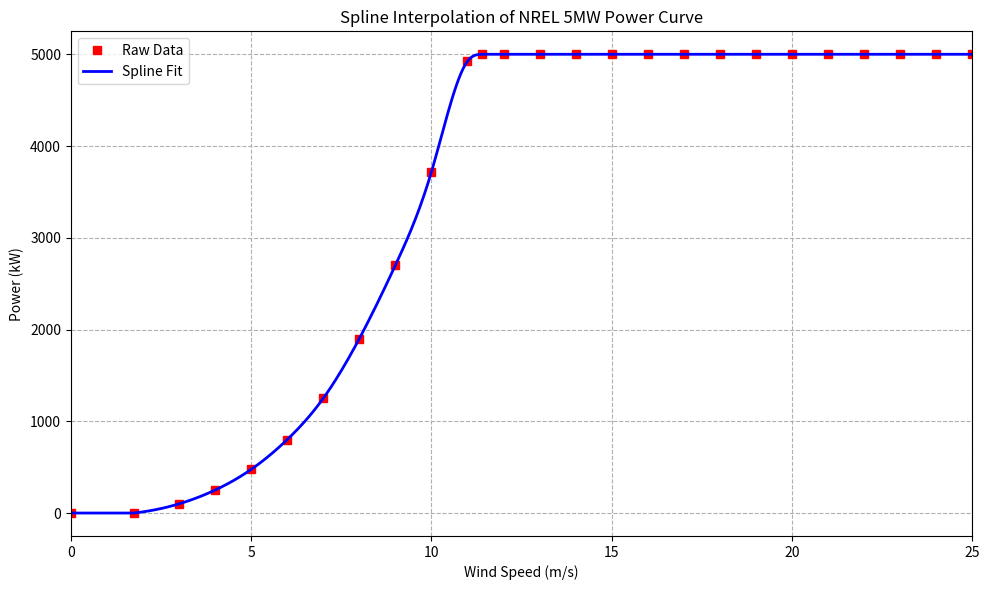
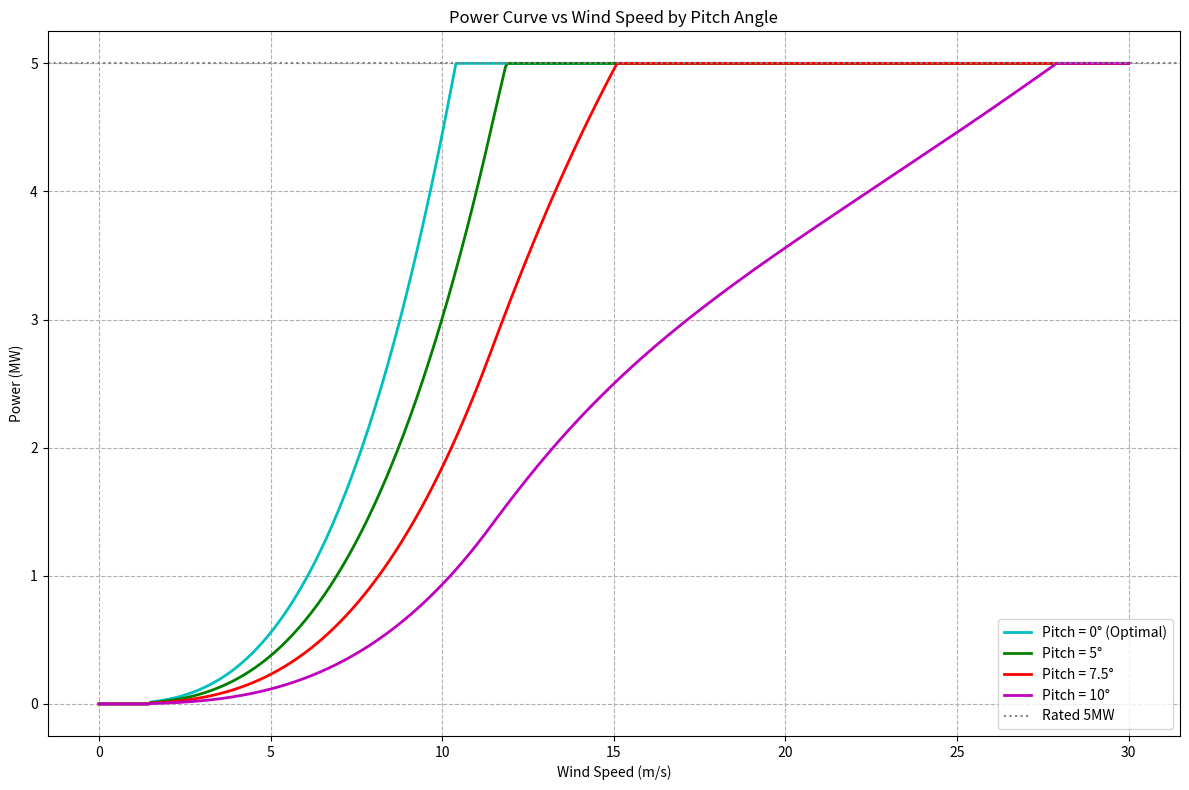
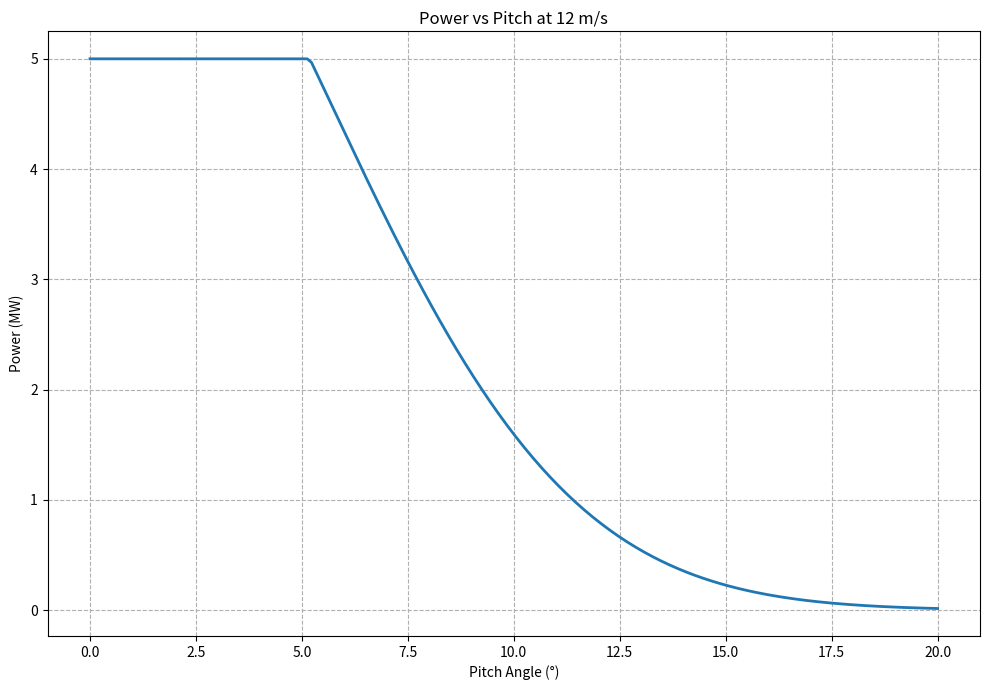
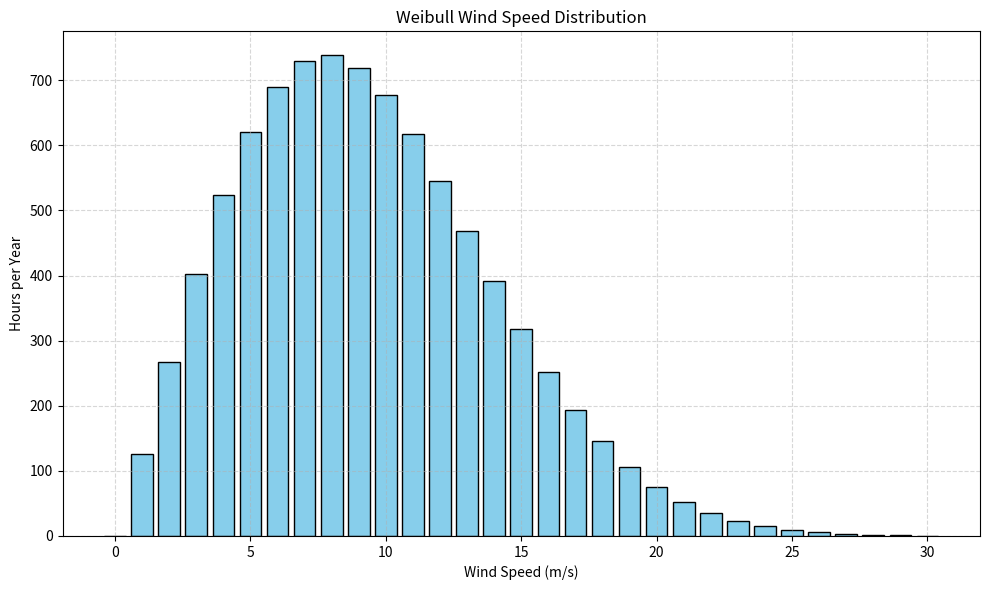
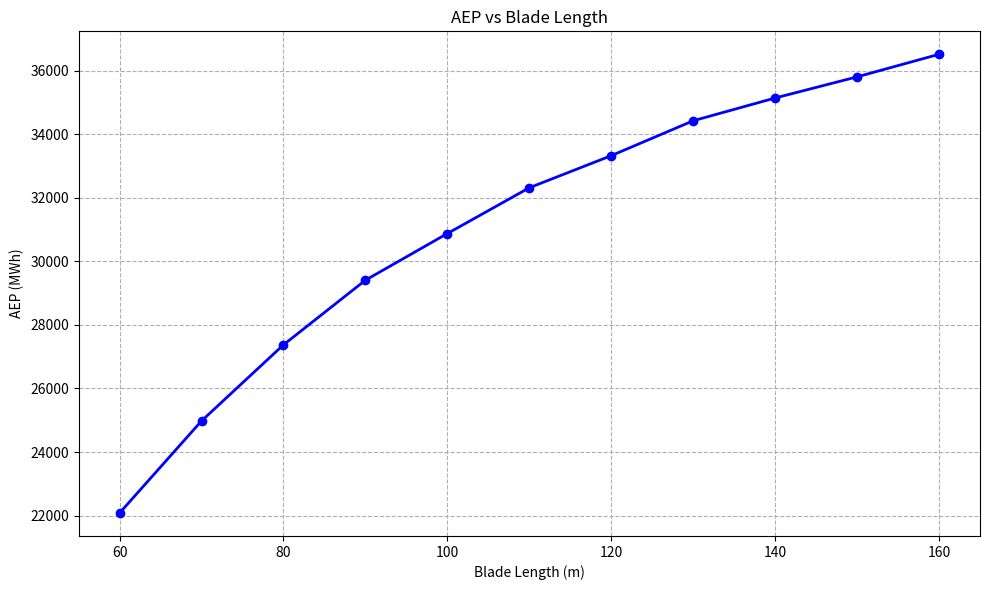

Here is the Python script that generated these plots, in order:
import numpy as np
import matplotlib.pyplot as plt
import math
from scipy import interpolate  # Full interpolate module for splrep/splev

# --------------------------------------------- SECTION 1 — WIND DISTRIBUTION (Weibull) ---------------------------------------------

WEIBULL_A = 10.566
WEIBULL_K = 2.113
MAX_WIND_SPEED = 30
CUT_OUT_SPEED = 30.0
CUT_IN_SPEED = 1.5  # Approx. friction-break threshold

def get_wind_distribution(A, k, max_v=MAX_WIND_SPEED):
    """Return hourly wind distribution using a Weibull PDF."""
    hours_in_year = 365 * 24
    v = np.arange(0, max_v + 1)

    # Weibull PDF
    pdf = (k / A) * (v / A)**(k - 1) * np.exp(-(v / A)**k)

    # Normalised probability across integer wind bins
    prob_v = pdf / np.sum(pdf)
    hours_v = prob_v * hours_in_year
    return hours_v, v


# --------------------------------------------- SECTION 2 — SPLINE INTERPOLATION MODEL ---------------------------------------------

# NREL 5MW raw curve data (kW)
BASE_POWER_CURVE_DATA = np.array([
    (0.0, 0), (1.75, 0),
    (3,100),(4,250),(5,475),(6,800),(7,1250),
    (8,1900),(9,2700),(10,3717),(11,4924),
    (11.4,5000),(12,5000),(13,5000),(14,5000),
    (15,5000),(16,5000),(17,5000),(18,5000),
    (19,5000),(20,5000),(21,5000),(22,5000),
    (23,5000),(24,5000),(25,5000),
])

GENERATOR_LIMIT_W = 5_000_000.0
GENERATOR_LIMIT_KW = 5000.0
BASE_BLADE_LENGTH = 61.5

# Extract wind & power arrays for convenience
v_data_base_nrel = BASE_POWER_CURVE_DATA[:, 0]
p_data_kw_base_nrel = BASE_POWER_CURVE_DATA[:, 1]

def get_nrel_base_power_spline_fn():
    """
    Create a spline interpolation of the NREL 5MW curve.
    s=0 forces exact fit through all data points.
    """

    # Spline representation (tck)
    tck = interpolate.splrep(v_data_base_nrel, p_data_kw_base_nrel, s=0)

    def power_fn(v):
        """Evaluate spline at wind speed v (kW). Clipped to physical limits."""
        p_val = interpolate.splev(v, tck, der=0)
        return np.clip(p_val, 0.0, GENERATOR_LIMIT_KW)

    return power_fn

base_nrel_spline_power_kw = get_nrel_base_power_spline_fn()


# --------------------------------------------- SECTION 3 — CP-BASED AERODYNAMIC MODEL ---------------------------------------------

RHO = 1.225
U_RATED = 11.4

# Calibrate Cp so the reference turbine reaches 5MW at rated wind speed
A_base = math.pi * BASE_BLADE_LENGTH**2
CP_CALIBRATED = min(GENERATOR_LIMIT_W / (0.5 * RHO * A_base * U_RATED**3), 0.593)

# Mechanical/electrical efficiencies
GEARBOX_EFF = 0.98
GENERATOR_EFF = 0.96
POWER_EFF = GEARBOX_EFF * GENERATOR_EFF

# Typical TSR & pitch mapping constants
LAMBDA_OPT = 7.5
TSR_SIGMA = 0.5 * LAMBDA_OPT       # Width of TSR efficiency curve
PITCH_SCALE_DEG = 8.0             # Pitch sensitivity factor

def compute_cp(v, L, beta_deg=0.0, rotor_angle_deg=0.0,
               cp_max=CP_CALIBRATED, lambda_opt=LAMBDA_OPT):
    """
    Compute power coefficient Cp using pitch, TSR and rotor misalignment effects.
    Designed to remain simple but physically meaningful.
    """

    # ---- Pitch penalty term (Gaussian decay) ----
    beta = abs(beta_deg)
    cp_pitch = np.exp(-(beta / PITCH_SCALE_DEG)**2)

    # ---- TSR handling (constant below rated, reducing above) ----
    if v <= U_RATED:
        lambda_eff = lambda_opt
    else:
        lambda_eff = lambda_opt * (U_RATED / v)

    # TSR-dependent efficiency (Gaussian peak around optimum TSR)
    cp_tsr = np.exp(-((lambda_eff - lambda_opt) / TSR_SIGMA)**2)

    # ---- Rotor misalignment effect (cos^3 law) ----
    phi_rad = np.radians(rotor_angle_deg)
    cos3 = max(0, np.cos(phi_rad)**3)

    # ---- Combined Cp ----
    Cp = cp_max * cp_pitch * cp_tsr * cos3
    return max(0.0, min(Cp, cp_max))


# ---------------------------------------------------- SECTION 4 — POWER CURVE GENERATION ----------------------------------------------------

def make_scaled_power_curve_from_spline(L, base_spline_kw_fn, beta_deg=0.0, rotor_angle_deg=0.0):
    """
    Build a full power curve function combining:
      1) Spline-based NREL curve
      2) Area scaling from blade length
      3) Cp-based aerodynamic pitch losses
    """

    A = math.pi * L**2

    def power_fn(v):
        # Cut-in & cut-out behaviour
        if v < CUT_IN_SPEED or v > CUT_OUT_SPEED:
            return 0.0

        # Base spline power (kW → W)
        base_power_W = base_spline_kw_fn(v) * 1000.0

        # Scale by rotor area ratio
        scaled_power_W = base_power_W * (L / BASE_BLADE_LENGTH)**2

        # Aerodynamic model (Cp)
        Cp = compute_cp(v, L, beta_deg=beta_deg, rotor_angle_deg=rotor_angle_deg)
        p_aero = 0.5 * RHO * A * v**3 * Cp
        p_elec = p_aero * POWER_EFF

        # Limit to generator rating
        return min(max(0.0, p_elec), GENERATOR_LIMIT_W)

    return power_fn


# --------------------------------------------- SECTION 5 — AEP CALCULATION ---------------------------------------------

def calculate_aep(power_curve_fn, wind_dist_hours):
    """Integrate power curve over yearly wind-speed probability (MWh)."""
    total = 0.0
    for v in range(1, len(wind_dist_hours)):
        total += float(power_curve_fn(v)) * wind_dist_hours[v]
    return total / 1e6  # Convert Wh → MWh


# --------------------------------------------- SECTION 6 — MAIN ANALYSIS + PLOTS ---------------------------------------------

if __name__ == "__main__":

    # Weibull input distribution
    wind_dist, v_wind = get_wind_distribution(WEIBULL_A, WEIBULL_K)

    representative_L = 72.8
    v_plot_detailed = np.linspace(0, 30, 500)

    # ---------- PLOT 1 — Validate Spline Fit ----------
    v_smooth_fit = np.linspace(0, 30, 500)
    p_smooth_fit = base_nrel_spline_power_kw(v_smooth_fit)

    plt.figure(figsize=(10, 6))
    plt.plot(v_data_base_nrel, p_data_kw_base_nrel, "rs", label="Raw Data")
    plt.plot(v_smooth_fit, p_smooth_fit, "b-", lw=2, label="Spline Fit")
    plt.title("Spline Interpolation of NREL 5MW Power Curve")
    plt.xlabel("Wind Speed (m/s)")
    plt.ylabel("Power (kW)")
    plt.grid(True, linestyle='--')
    plt.xlim(0, 25)
    plt.legend()
    plt.tight_layout()
    plt.show()

    # ---------- PLOT 2 — Power Curve vs Pitch ----------
    plt.figure(figsize=(12, 8))
    pitch_angles = [0, 5, 7.5, 10]
    colors = ['c', 'g', 'r', 'm']

    for i, beta in enumerate(pitch_angles):
        power_fn = make_scaled_power_curve_from_spline(
            representative_L, base_nrel_spline_power_kw, beta_deg=beta
        )
        p_mw = np.array([power_fn(v) for v in v_plot_detailed]) / 1e6
        plt.plot(v_plot_detailed, p_mw, color=colors[i], lw=2,
                 label=f"Pitch = {beta}°" + (" (Optimal)" if beta == 0 else ""))

    plt.axhline(GENERATOR_LIMIT_W/1e6, linestyle=':', color='gray', label="Rated 5MW")
    plt.title("Power Curve vs Wind Speed by Pitch Angle")
    plt.xlabel("Wind Speed (m/s)")
    plt.ylabel("Power (MW)")
    plt.grid(True, linestyle='--')
    plt.legend()
    plt.tight_layout()
    plt.show()

    # ---------- AEP Example ----------
    power_fn_L = make_scaled_power_curve_from_spline(72.8, base_nrel_spline_power_kw, beta_deg=0.0)
    aep = float(calculate_aep(power_fn_L, wind_dist))

    print("\nAnnual Energy Production:", aep, "MWh")
    print("Annual Profit (£):", aep * 0.2635 * 1000)

    blade_lengths_to_test = np.arange(60, 161, 10)
    print("\nAEP vs Blade Length:")
    for L in blade_lengths_to_test:
        power_fn_L = make_scaled_power_curve_from_spline(L, base_nrel_spline_power_kw, beta_deg=0.0)
        aep = float(calculate_aep(power_fn_L, wind_dist))
        print(f"{L:6.1f} m -> {aep:,.0f} MWh")

# ---------- PLOT 3 — Power vs Pitch at Rated Speed ----------
pitch_range = np.linspace(0, 20, 200)
v_test = 12
L = 72.8

power_values = []
for beta in pitch_range:
    P = make_scaled_power_curve_from_spline(
        L, base_nrel_spline_power_kw, beta_deg=beta
    )(v_test)
    power_values.append(P / 1e6)

plt.figure(figsize=(10, 7))
plt.plot(pitch_range, power_values, lw=2)
plt.xlabel("Pitch Angle (°)")
plt.ylabel("Power (MW)")
plt.title(f"Power vs Pitch at {v_test} m/s")
plt.grid(True, linestyle='--')
plt.tight_layout()
plt.show()

# ---------- PLOT — Weibull Distribution ----------
plt.figure(figsize=(10, 6))
plt.bar(v_wind, wind_dist, width=0.8, color='skyblue', edgecolor='black')
plt.title("Weibull Wind Speed Distribution")
plt.xlabel("Wind Speed (m/s)")
plt.ylabel("Hours per Year")
plt.grid(True, linestyle='--', alpha=0.5)
plt.tight_layout()
plt.show()

# ---------- PLOT — AEP vs Blade Length ----------
aep_values = []
for L in blade_lengths_to_test:
    aep_values.append(calculate_aep(
        make_scaled_power_curve_from_spline(L, base_nrel_spline_power_kw),
        wind_dist
    ))

plt.figure(figsize=(10, 6))
plt.plot(blade_lengths_to_test, aep_values, 'bo-', lw=2)
plt.title("AEP vs Blade Length")
plt.xlabel("Blade Length (m)")
plt.ylabel("AEP (MWh)")
plt.grid(True, linestyle='--')
plt.tight_layout()
plt.show()
